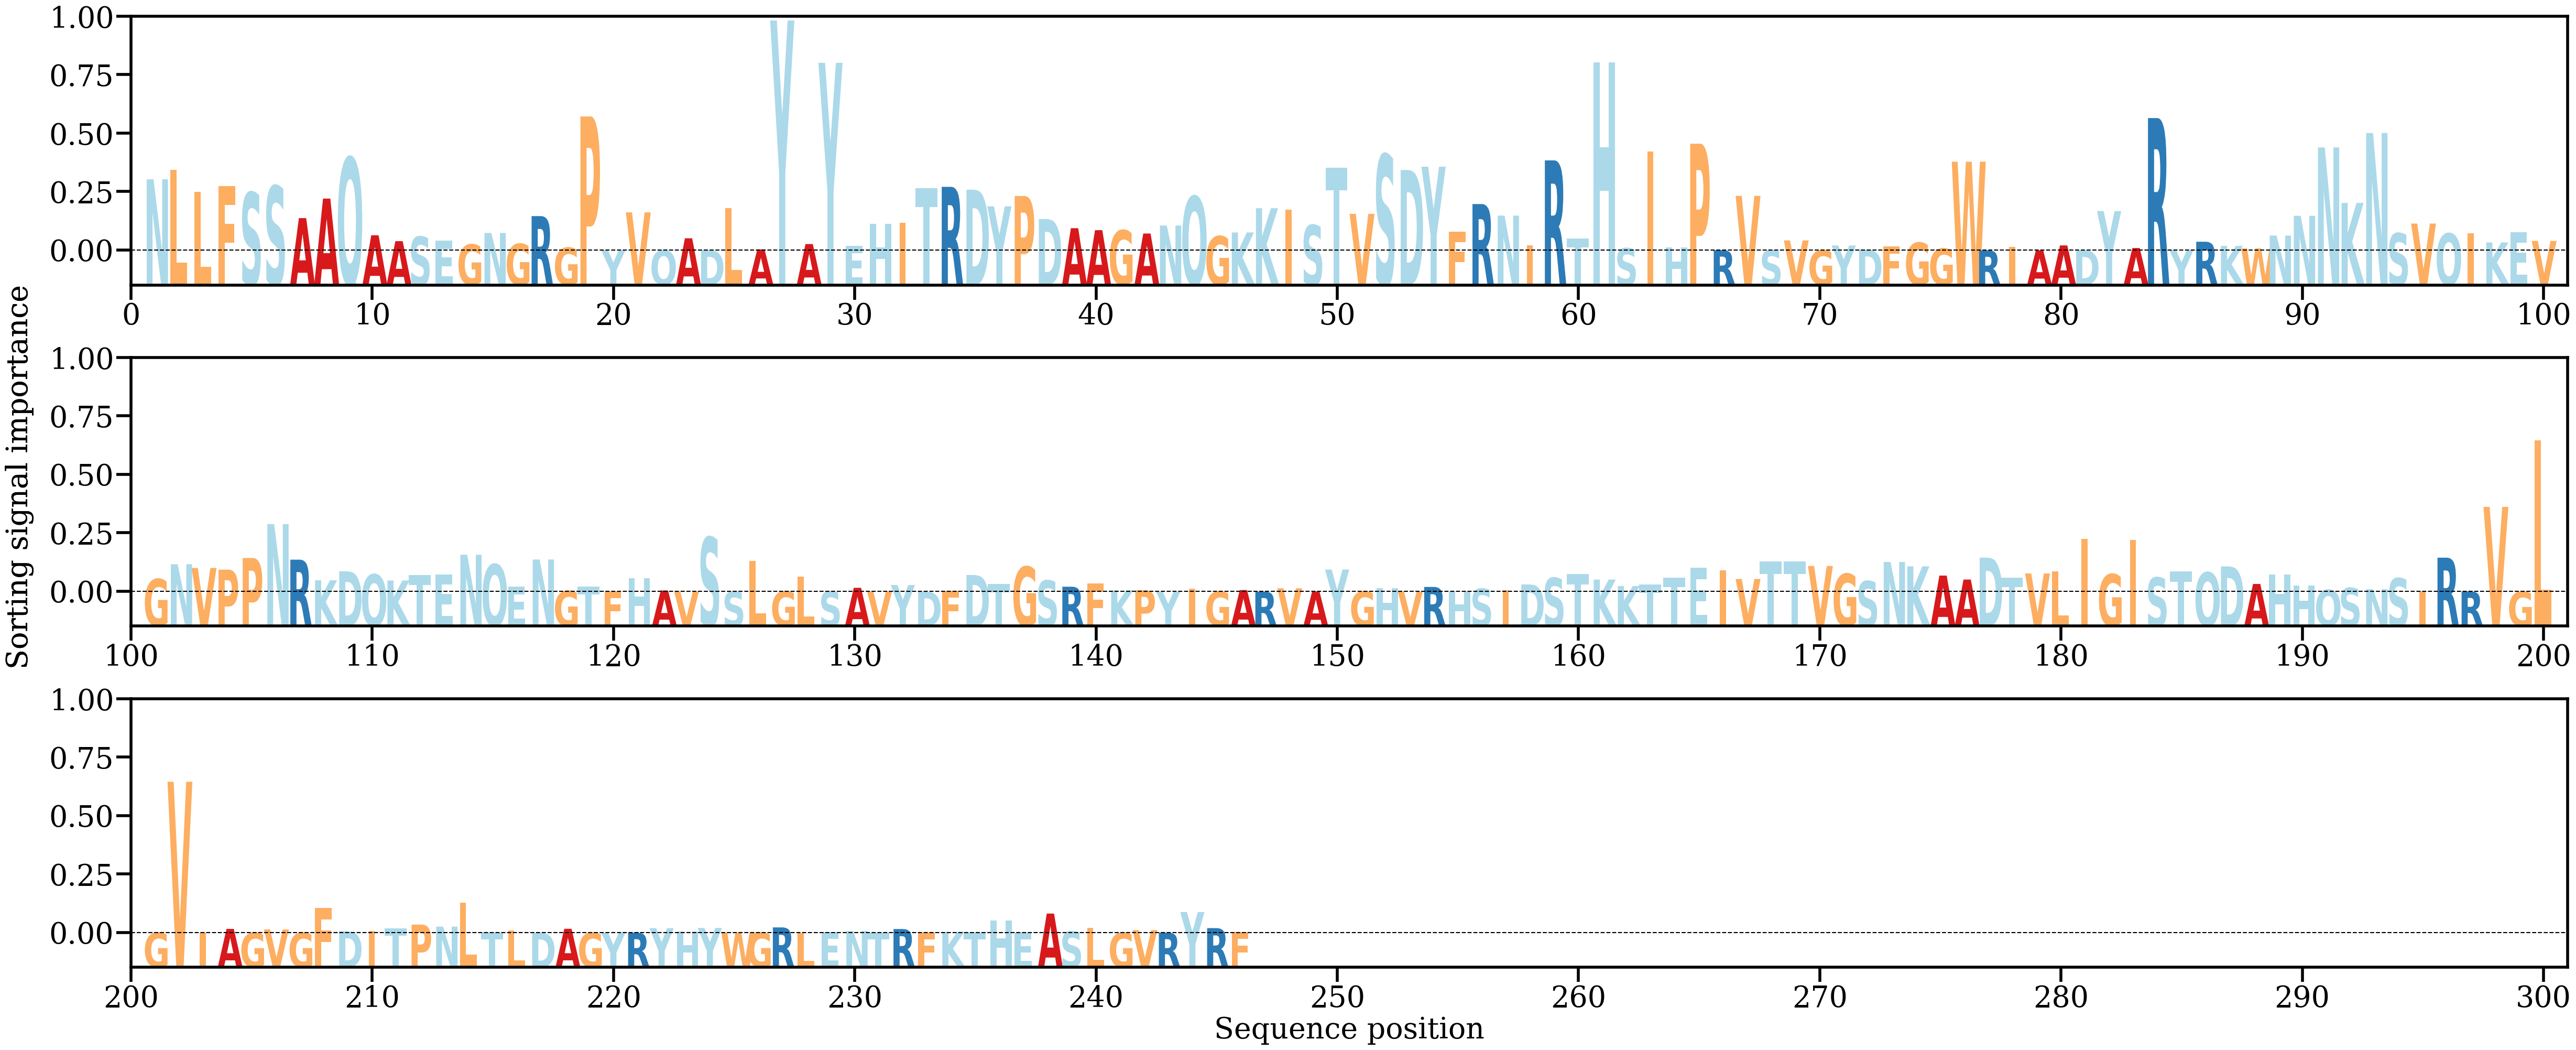

Values plotted in this chart, from the file beside it:
AA, Alpha
N, [0.01236317]
L, [0.01402243]
L, [0.01020051]
F, [0.01122497]
S, [0.0100837]
S, [0.01120996]
A, [0.00561744]
A, [0.0090093]
Q, [0.01614077]
A, [0.00263712]
A, [0.00161113]
S, [0.00239584]
E, [0.00170569]
G, [0.00104522]
N, [0.00304049]
G, [0.00114721]
R, [0.00596741]
G, [0.0004775]
P, [0.02328301]
Y, [4.6467125e-05]
V, [0.00661213]
Q, [3.497126e-05]
A, [0.00211172]
D, [5.329018e-05]
L, [0.0073837]
A, [0.00018524]
Y, [0.03996028]
A, [0.00110756]
Y, [0.03260158]
E, [0.00083608]
H, [0.00459987]
I, [0.00481266]
T, [0.01084603]
R, [0.01105107]
D, [0.0105558]
Y, [0.00767027]
P, [0.00945503]
D, [0.00545753]
A, [0.00386763]
A, [0.00352306]
G, [0.00350493]
A, [0.00293788]
N, [0.00432664]
Q, [0.00939977]
G, [0.00247038]
K, [0.00312424]
K, [0.0073344]
I, [0.00703866]
S, [0.00440085]
T, [0.01441228]
V, [0.00635685]
S, [0.0166459]
D, [0.01398228]
Y, [0.01454933]
F, [0.00328358]
R, [0.00805966]
N, [0.0060551]
I, [0.0008481]
R, [0.01564594]
T, [0.00210789]
... 186 more rows
